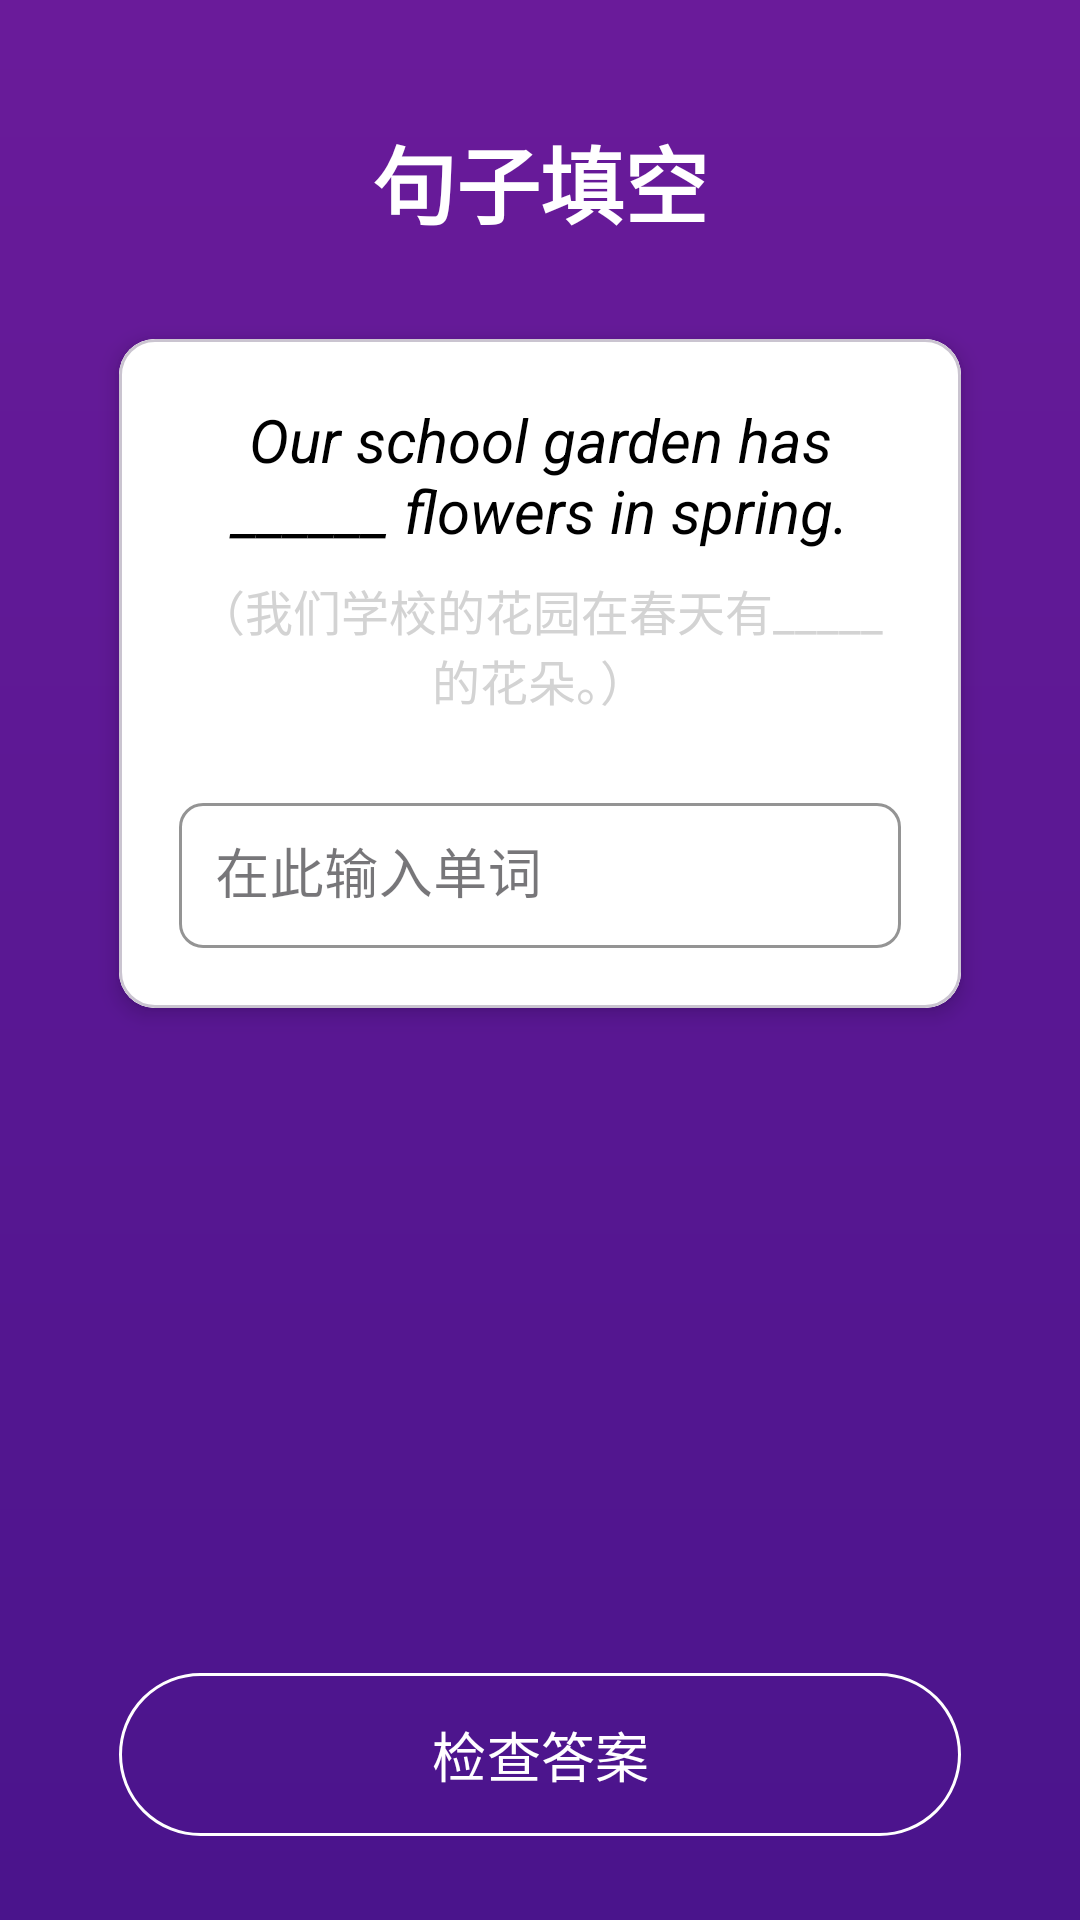

Android layout source for this screen:
<!-- AndroidManifest.xml: application theme Theme.WordMemorizer -->
<!-- res/layout/activity_sentence_completion.xml -->
<?xml version="1.0" encoding="utf-8"?>
<androidx.constraintlayout.widget.ConstraintLayout
    xmlns:android="http://schemas.android.com/apk/res/android"
    xmlns:app="http://schemas.android.com/apk/res-auto"
    xmlns:tools="http://schemas.android.com/tools"
    android:layout_width="match_parent"
    android:layout_height="match_parent"
    android:background="@drawable/gradient_background"
    android:padding="24dp"
    tools:context=".ui.SentenceCompletionActivity">

    <TextView
        android:id="@+id/textViewTitle"
        android:layout_width="wrap_content"
        android:layout_height="wrap_content"
        android:text="句子填空"
        android:textSize="28sp"
        android:textColor="@android:color/white"
        android:textStyle="bold"
        android:fontFamily="sans-serif-medium"
        android:layout_marginTop="16dp"
        app:layout_constraintEnd_toEndOf="parent"
        app:layout_constraintStart_toStartOf="parent"
        app:layout_constraintTop_toTopOf="parent" />

    <com.google.android.material.card.MaterialCardView
        android:id="@+id/cardContainer"
        android:layout_width="0dp"
        android:layout_height="wrap_content"
        app:cardCornerRadius="12dp"
        app:cardElevation="4dp"
        android:layout_marginTop="32dp"
        android:layout_marginBottom="24dp"
        app:layout_constraintEnd_toEndOf="parent"
        app:layout_constraintStart_toStartOf="parent"
        app:layout_constraintTop_toBottomOf="@+id/textViewTitle"
        app:layout_constraintBottom_toTopOf="@+id/buttonCheck"
        app:layout_constraintVertical_bias="0.0"
        app:layout_constraintWidth_percent="0.9">

        <LinearLayout
            android:layout_width="match_parent"
            android:layout_height="wrap_content"
            android:orientation="vertical"
            android:padding="20dp"
            android:background="@android:color/white">

            <TextView
                android:id="@+id/textViewSentence"
                android:layout_width="match_parent"
                android:layout_height="wrap_content"
                android:textSize="20sp"
                android:textStyle="italic"
                android:textColor="@android:color/black"
                android:textAlignment="center"
                android:layout_marginBottom="8dp"
                android:text="Our school garden has ______ flowers in spring."/>

            <TextView
                android:id="@+id/textViewTranslation"
                android:layout_width="match_parent"
                android:layout_height="wrap_content"
                android:textSize="16sp"
                android:textColor="@color/light_gray"
                android:textAlignment="center"
                android:layout_marginBottom="24dp"
                android:text="（我们学校的花园在春天有_____的花朵。）"/>

            <com.google.android.material.textfield.TextInputLayout
                android:layout_width="match_parent"
                android:layout_height="wrap_content"
                android:hint="在此输入单词"
                app:boxCornerRadiusTopStart="8dp"
                app:boxCornerRadiusTopEnd="8dp"
                app:boxCornerRadiusBottomStart="8dp"
                app:boxCornerRadiusBottomEnd="8dp"
                app:boxStrokeColor="@color/purple_500"
                app:hintTextColor="@color/purple_700"
                style="@style/Widget.MaterialComponents.TextInputLayout.OutlinedBox">

                <com.google.android.material.textfield.TextInputEditText
                    android:id="@+id/editTextAnswer"
                    android:layout_width="match_parent"
                    android:layout_height="wrap_content"
                    android:inputType="text"
                    android:imeOptions="actionDone"
                    android:textSize="18sp"
                    android:textColor="@android:color/black"
                    android:paddingTop="12dp"
                    android:paddingBottom="12dp"
                    android:paddingStart="12dp"
                    android:paddingEnd="12dp"
                    android:singleLine="true"/>
            </com.google.android.material.textfield.TextInputLayout>

        </LinearLayout>
    </com.google.android.material.card.MaterialCardView>

    <com.google.android.material.button.MaterialButton
        android:id="@+id/buttonCheck"
        style="@style/Widget.Material3.Button.OutlinedButton"
        android:layout_width="0dp"
        android:layout_height="wrap_content"
        android:text="检查答案"
        android:textSize="18sp"
        android:paddingVertical="14dp"
        app:cornerRadius="28dp"
        app:strokeColor="@android:color/white"
        android:textColor="@android:color/white"
        app:layout_constraintBottom_toTopOf="@+id/textViewFeedback"
        app:layout_constraintEnd_toEndOf="parent"
        app:layout_constraintStart_toStartOf="parent"
        app:layout_constraintWidth_percent="0.9" />

    <TextView
        android:id="@+id/textViewFeedback"
        android:layout_width="wrap_content"
        android:layout_height="wrap_content"
        android:textSize="18sp"
        android:textAlignment="center"
        android:textColor="@android:color/holo_red_dark"
        android:textStyle="bold"
        android:layout_marginTop="16dp"
        android:visibility="gone"
        tools:visibility="visible"
        android:text="回答错误，请再试试！\n正确答案是: example"
        app:layout_constraintBottom_toTopOf="@+id/buttonNext"
        app:layout_constraintEnd_toEndOf="parent"
        app:layout_constraintStart_toStartOf="parent" />

    <com.google.android.material.button.MaterialButton
        android:id="@+id/buttonNext"
        style="@style/Widget.Material3.Button.OutlinedButton"
        android:layout_width="0dp"
        android:layout_height="wrap_content"
        android:text="下一题"
        android:textSize="18sp"
        android:paddingVertical="14dp"
        app:cornerRadius="28dp"
        android:layout_marginTop="24dp"
        android:layout_marginBottom="16dp"
        app:layout_constraintBottom_toBottomOf="parent"
        app:layout_constraintEnd_toEndOf="parent"
        app:layout_constraintStart_toStartOf="parent"
        app:layout_constraintWidth_percent="0.9"
        app:strokeColor="@android:color/white"
        android:textColor="@android:color/white"
        android:visibility="gone" />

</androidx.constraintlayout.widget.ConstraintLayout>
<!-- resources referenced by this layout -->
<resources>
  <color name="light_gray">#D3D3D3</color>
  <color name="purple_500">#FF6200EE</color>
  <color name="purple_700">#FF3700B3</color>
  <!-- drawable gradient_background (drawable) -->
  <?xml version="1.0" encoding="utf-8"?>
  <shape xmlns:android="http://schemas.android.com/apk/res/android"
      android:shape="rectangle">
      <gradient
          android:startColor="#6A1B9A"  android:endColor="#4A148C"  android:angle="270" />
  </shape>
  <style name="Theme.WordMemorizer" parent="Theme.Material3.DayNight.NoActionBar">
      </style>
</resources>
